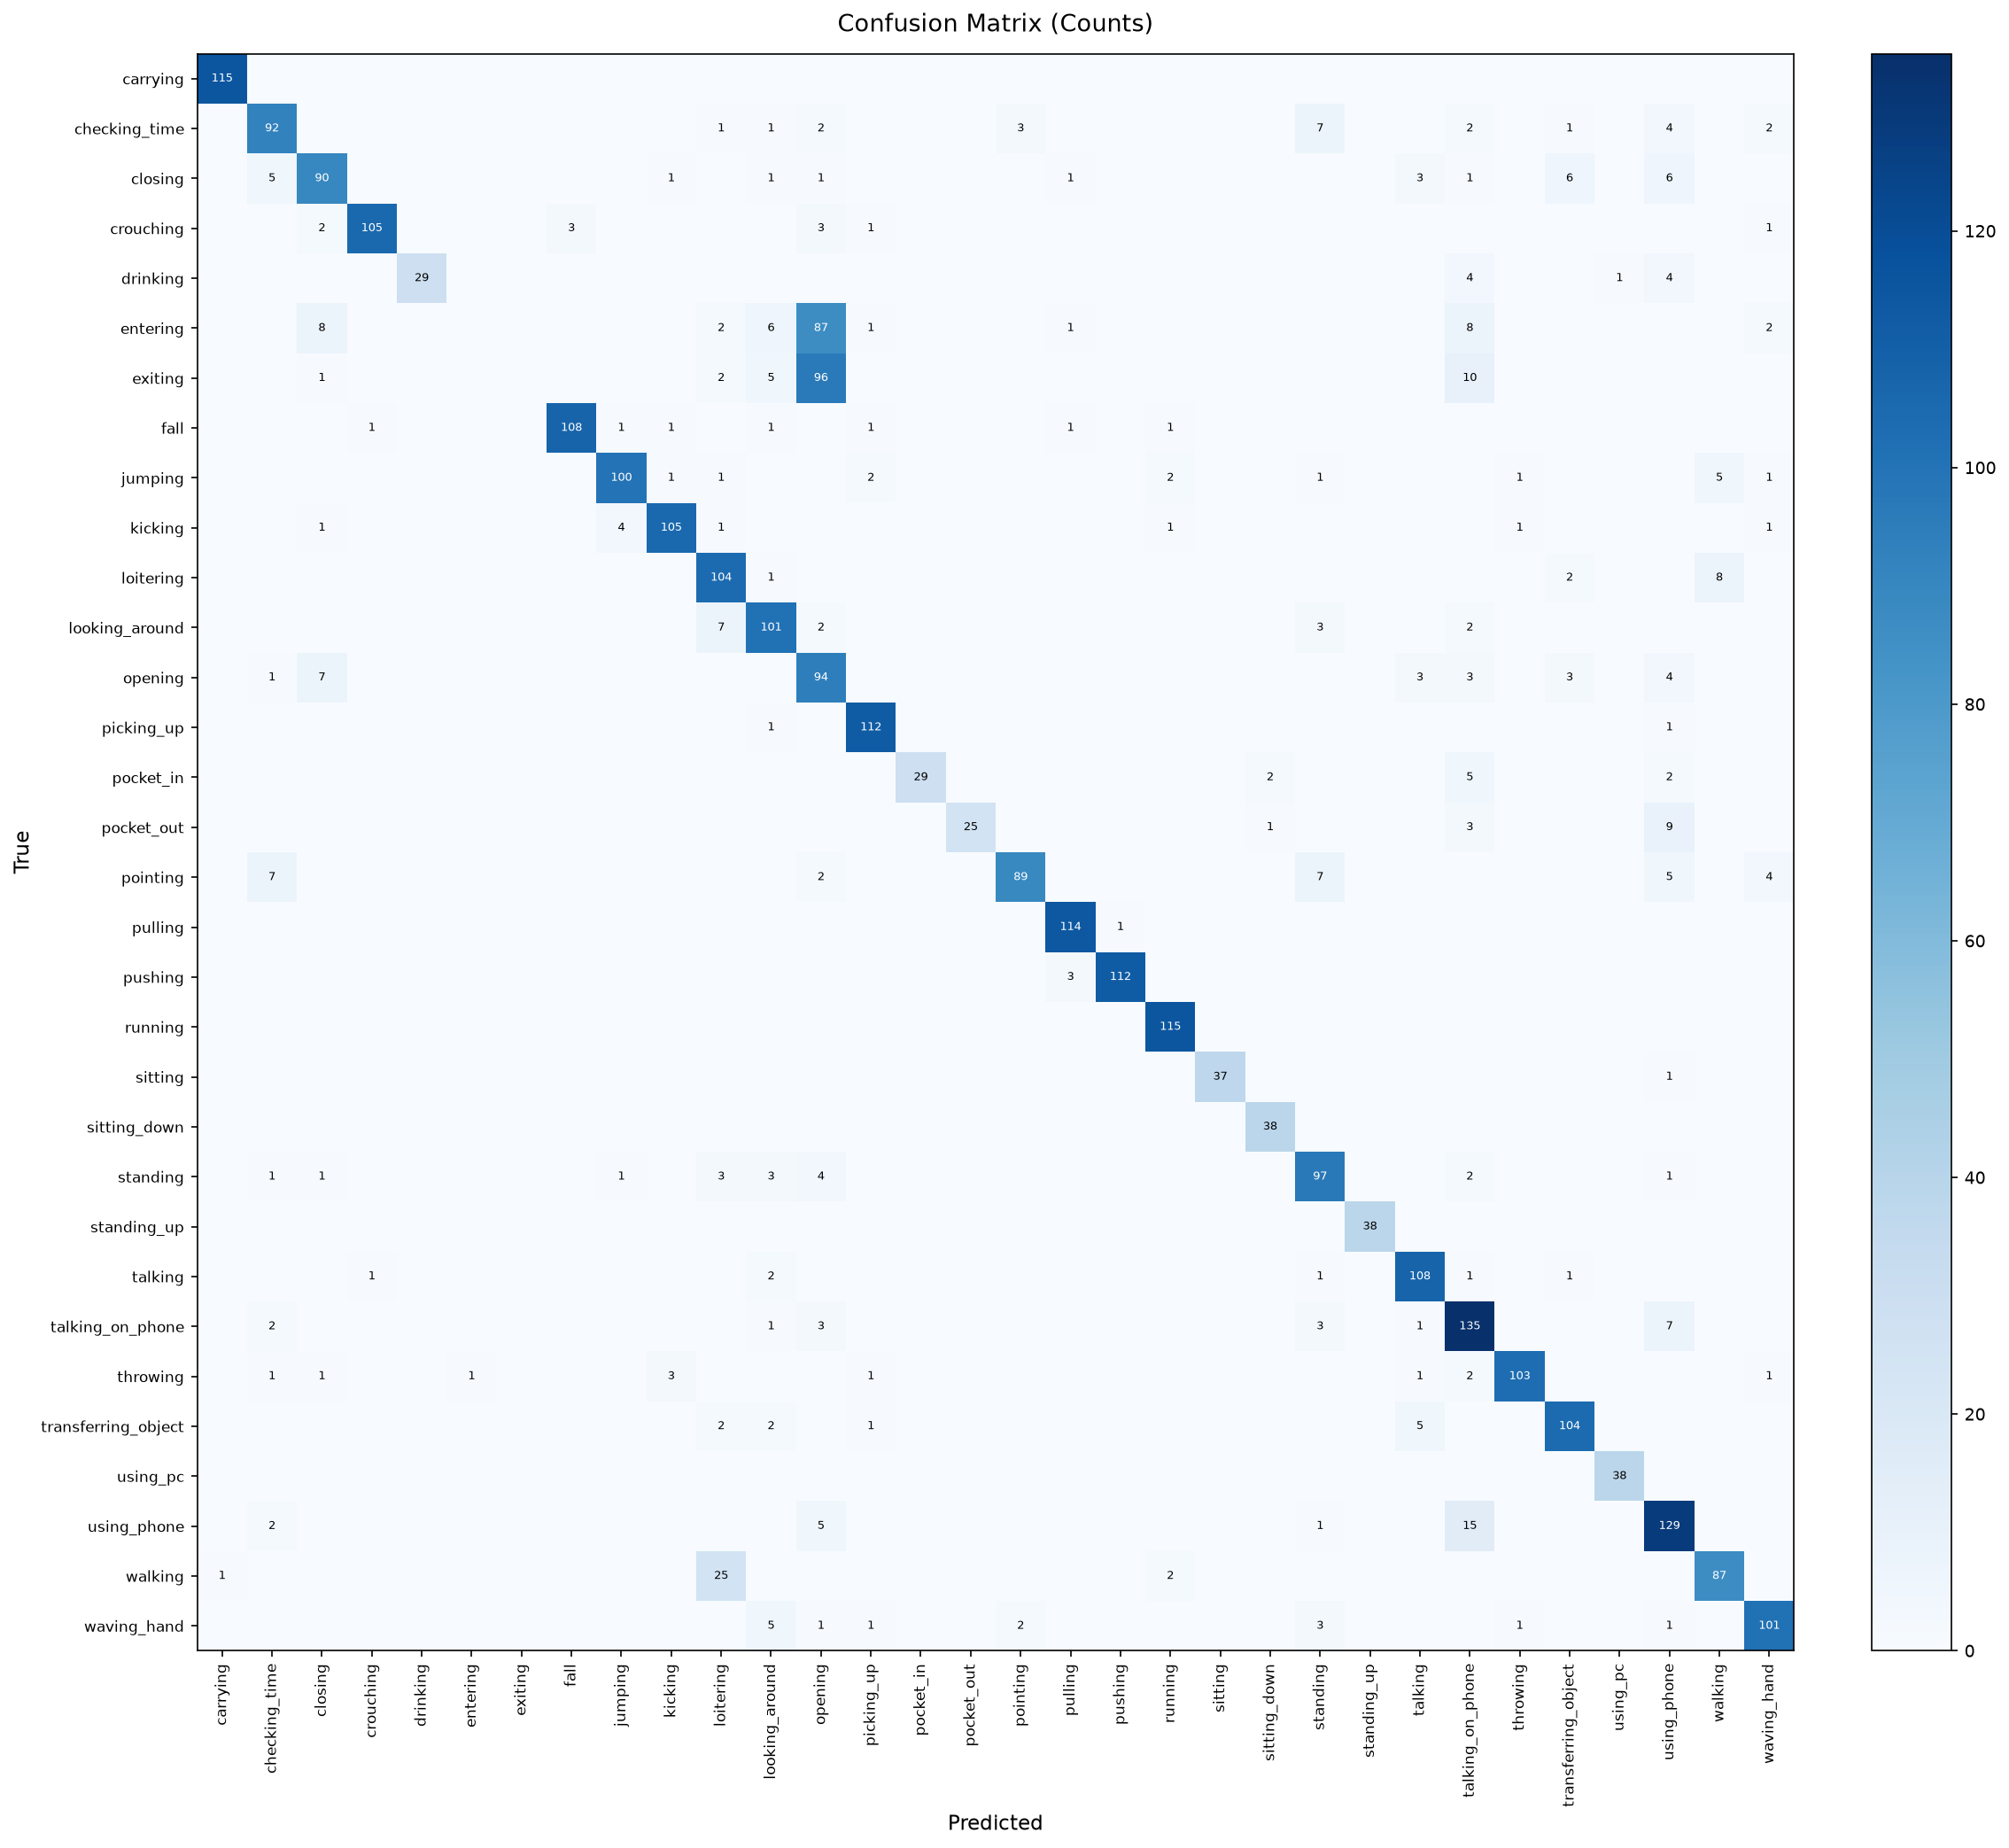

The table this chart was drawn from, first rows:
, carrying, checking_time, closing, crouching, drinking, entering, exiting, fall, jumping, kicking, loitering, looking_around, opening, picking_up, pocket_in, pocket_out, pointing, pulling, pushing, running, sitting, sitting_down, standing
carrying, 115, 0, 0, 0, 0, 0, 0, 0, 0, 0, 0, 0, 0, 0, 0, 0, 0, 0, 0, 0, 0, 0, 0
checking_time, 0, 92, 0, 0, 0, 0, 0, 0, 0, 0, 1, 1, 2, 0, 0, 0, 3, 0, 0, 0, 0, 0, 7
closing, 0, 5, 90, 0, 0, 0, 0, 0, 0, 1, 0, 1, 1, 0, 0, 0, 0, 1, 0, 0, 0, 0, 0
crouching, 0, 0, 2, 105, 0, 0, 0, 3, 0, 0, 0, 0, 3, 1, 0, 0, 0, 0, 0, 0, 0, 0, 0
drinking, 0, 0, 0, 0, 29, 0, 0, 0, 0, 0, 0, 0, 0, 0, 0, 0, 0, 0, 0, 0, 0, 0, 0
entering, 0, 0, 8, 0, 0, 0, 0, 0, 0, 0, 2, 6, 87, 1, 0, 0, 0, 1, 0, 0, 0, 0, 0
exiting, 0, 0, 1, 0, 0, 0, 0, 0, 0, 0, 2, 5, 96, 0, 0, 0, 0, 0, 0, 0, 0, 0, 0
fall, 0, 0, 0, 1, 0, 0, 0, 108, 1, 1, 0, 1, 0, 1, 0, 0, 0, 1, 0, 1, 0, 0, 0
jumping, 0, 0, 0, 0, 0, 0, 0, 0, 100, 1, 1, 0, 0, 2, 0, 0, 0, 0, 0, 2, 0, 0, 1
kicking, 0, 0, 1, 0, 0, 0, 0, 0, 4, 105, 1, 0, 0, 0, 0, 0, 0, 0, 0, 1, 0, 0, 0
loitering, 0, 0, 0, 0, 0, 0, 0, 0, 0, 0, 104, 1, 0, 0, 0, 0, 0, 0, 0, 0, 0, 0, 0
looking_around, 0, 0, 0, 0, 0, 0, 0, 0, 0, 0, 7, 101, 2, 0, 0, 0, 0, 0, 0, 0, 0, 0, 3
opening, 0, 1, 7, 0, 0, 0, 0, 0, 0, 0, 0, 0, 94, 0, 0, 0, 0, 0, 0, 0, 0, 0, 0
picking_up, 0, 0, 0, 0, 0, 0, 0, 0, 0, 0, 0, 1, 0, 112, 0, 0, 0, 0, 0, 0, 0, 0, 0
pocket_in, 0, 0, 0, 0, 0, 0, 0, 0, 0, 0, 0, 0, 0, 0, 29, 0, 0, 0, 0, 0, 0, 2, 0
pocket_out, 0, 0, 0, 0, 0, 0, 0, 0, 0, 0, 0, 0, 0, 0, 0, 25, 0, 0, 0, 0, 0, 1, 0
pointing, 0, 7, 0, 0, 0, 0, 0, 0, 0, 0, 0, 0, 2, 0, 0, 0, 89, 0, 0, 0, 0, 0, 7
pulling, 0, 0, 0, 0, 0, 0, 0, 0, 0, 0, 0, 0, 0, 0, 0, 0, 0, 114, 1, 0, 0, 0, 0
pushing, 0, 0, 0, 0, 0, 0, 0, 0, 0, 0, 0, 0, 0, 0, 0, 0, 0, 3, 112, 0, 0, 0, 0
running, 0, 0, 0, 0, 0, 0, 0, 0, 0, 0, 0, 0, 0, 0, 0, 0, 0, 0, 0, 115, 0, 0, 0
sitting, 0, 0, 0, 0, 0, 0, 0, 0, 0, 0, 0, 0, 0, 0, 0, 0, 0, 0, 0, 0, 37, 0, 0
sitting_down, 0, 0, 0, 0, 0, 0, 0, 0, 0, 0, 0, 0, 0, 0, 0, 0, 0, 0, 0, 0, 0, 38, 0
standing, 0, 1, 1, 0, 0, 0, 0, 0, 1, 0, 3, 3, 4, 0, 0, 0, 0, 0, 0, 0, 0, 0, 97
standing_up, 0, 0, 0, 0, 0, 0, 0, 0, 0, 0, 0, 0, 0, 0, 0, 0, 0, 0, 0, 0, 0, 0, 0
talking, 0, 0, 0, 1, 0, 0, 0, 0, 0, 0, 0, 2, 0, 0, 0, 0, 0, 0, 0, 0, 0, 0, 1
talking_on_phone, 0, 2, 0, 0, 0, 0, 0, 0, 0, 0, 0, 1, 3, 0, 0, 0, 0, 0, 0, 0, 0, 0, 3
throwing, 0, 1, 1, 0, 0, 1, 0, 0, 0, 3, 0, 0, 0, 1, 0, 0, 0, 0, 0, 0, 0, 0, 0
transferring_object, 0, 0, 0, 0, 0, 0, 0, 0, 0, 0, 2, 2, 0, 1, 0, 0, 0, 0, 0, 0, 0, 0, 0
using_pc, 0, 0, 0, 0, 0, 0, 0, 0, 0, 0, 0, 0, 0, 0, 0, 0, 0, 0, 0, 0, 0, 0, 0
using_phone, 0, 2, 0, 0, 0, 0, 0, 0, 0, 0, 0, 0, 5, 0, 0, 0, 0, 0, 0, 0, 0, 0, 1
walking, 1, 0, 0, 0, 0, 0, 0, 0, 0, 0, 25, 0, 0, 0, 0, 0, 0, 0, 0, 2, 0, 0, 0
waving_hand, 0, 0, 0, 0, 0, 0, 0, 0, 0, 0, 0, 5, 1, 1, 0, 0, 2, 0, 0, 0, 0, 0, 3
